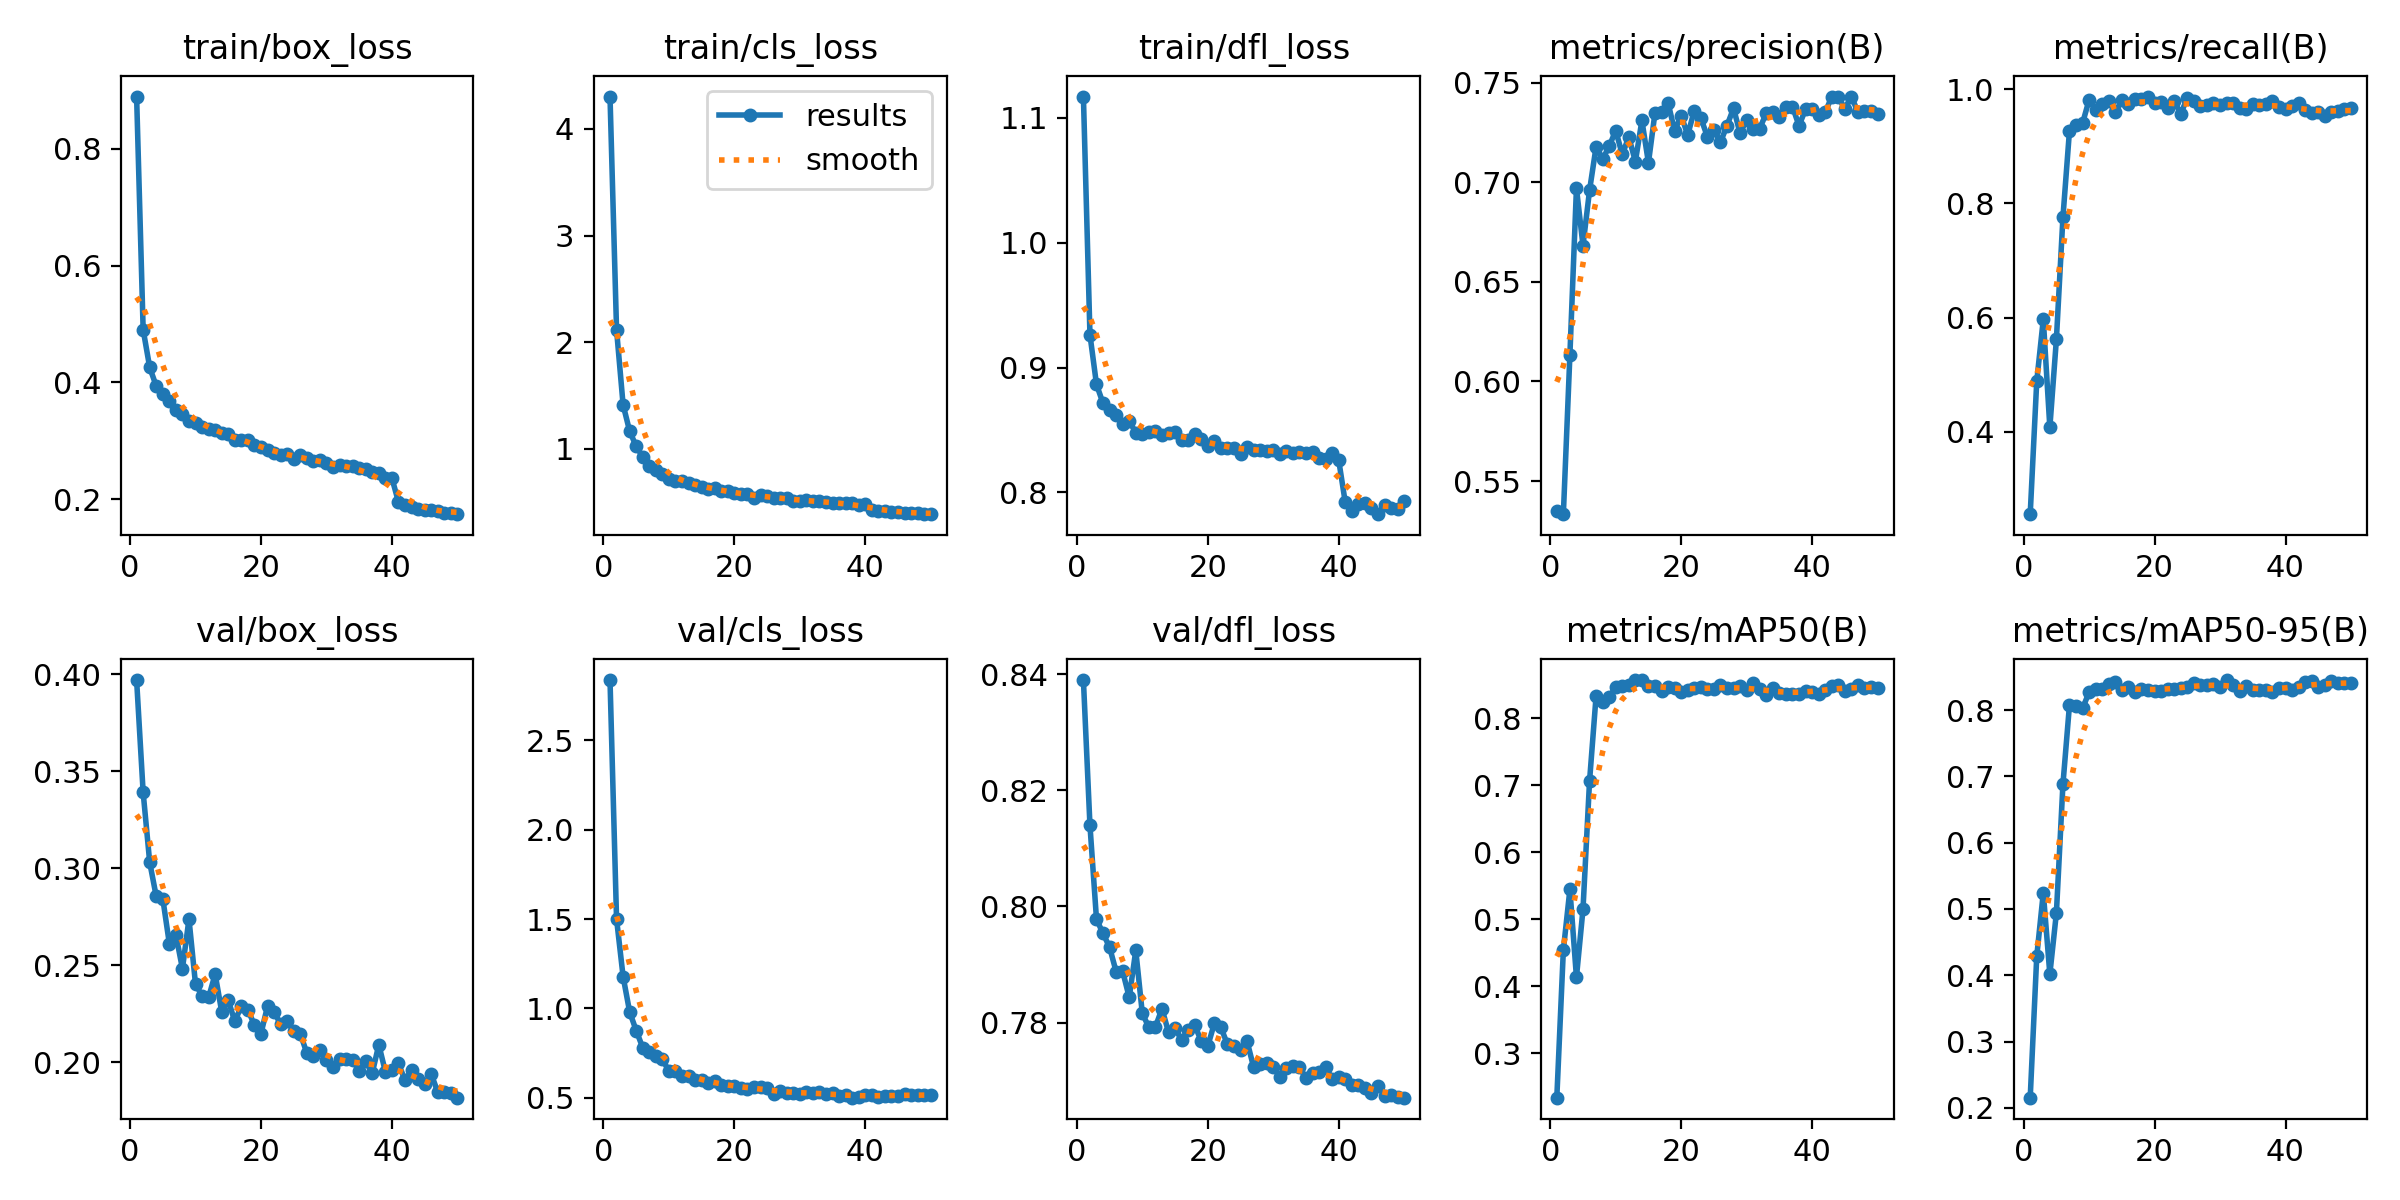

Source data for this figure (header and first rows):
epoch, time, train/box_loss, train/cls_loss, train/dfl_loss, metrics/precision(B), metrics/recall(B), metrics/mAP50(B), metrics/mAP50-95(B), val/box_loss, val/cls_loss, val/dfl_loss, lr/pg0, lr/pg1, lr/pg2
1, 144.8, 0.8895, 4.303, 1.117, 0.535, 0.2558, 0.234, 0.2155, 0.3969, 2.838, 0.839, 4.27556e-05, 4.27556e-05, 4.27556e-05
2, 292.5, 0.49, 2.117, 0.9263, 0.5333, 0.4887, 0.454, 0.4286, 0.339, 1.501, 0.814, 8.43843e-05, 8.43843e-05, 8.43843e-05
3, 466.5, 0.4255, 1.413, 0.8864, 0.6133, 0.5971, 0.5446, 0.5245, 0.303, 1.179, 0.7978, 0.0001243, 0.0001243, 0.0001243
4, 651.4, 0.3935, 1.167, 0.8714, 0.697, 0.4078, 0.4137, 0.4017, 0.2854, 0.9809, 0.7954, 0.0001223, 0.0001223, 0.0001223
5, 844.2, 0.3806, 1.025, 0.8656, 0.6683, 0.5618, 0.515, 0.4939, 0.2843, 0.8763, 0.793, 0.0001197, 0.0001197, 0.0001197
6, 1040, 0.3685, 0.9255, 0.8623, 0.6959, 0.7757, 0.7058, 0.688, 0.2611, 0.7808, 0.7888, 0.0001171, 0.0001171, 0.0001171
7, 1217, 0.3523, 0.8445, 0.8551, 0.7179, 0.9274, 0.8329, 0.8077, 0.2656, 0.7573, 0.7888, 0.0001146, 0.0001146, 0.0001146
8, 1361, 0.3463, 0.8026, 0.8572, 0.7117, 0.938, 0.8235, 0.8061, 0.2482, 0.7339, 0.7843, 0.000112, 0.000112, 0.000112
9, 1499, 0.3336, 0.7619, 0.8479, 0.7181, 0.9405, 0.8319, 0.8024, 0.2737, 0.7155, 0.7924, 0.0001094, 0.0001094, 0.0001094
10, 1649, 0.3302, 0.717, 0.8471, 0.726, 0.9815, 0.8458, 0.827, 0.2402, 0.6495, 0.7816, 0.0001068, 0.0001068, 0.0001068
11, 1789, 0.3228, 0.6995, 0.8486, 0.714, 0.9641, 0.8474, 0.8312, 0.2343, 0.6474, 0.7792, 0.0001043, 0.0001043, 0.0001043
12, 1938, 0.3192, 0.7, 0.849, 0.7229, 0.9737, 0.8496, 0.8319, 0.2334, 0.6214, 0.7792, 0.0001017, 0.0001017, 0.0001017
13, 2088, 0.319, 0.68, 0.8461, 0.7105, 0.9791, 0.8567, 0.8385, 0.2454, 0.6201, 0.7824, 9.9112e-05, 9.9112e-05, 9.9112e-05
14, 2224, 0.3135, 0.6619, 0.8479, 0.7311, 0.9599, 0.8569, 0.8415, 0.226, 0.5996, 0.7784, 9.6538e-05, 9.6538e-05, 9.6538e-05
15, 2376, 0.3111, 0.6428, 0.8487, 0.7099, 0.9803, 0.8482, 0.8305, 0.2319, 0.6014, 0.779, 9.3964e-05, 9.3964e-05, 9.3964e-05
16, 2522, 0.3019, 0.629, 0.8422, 0.735, 0.9736, 0.8482, 0.8352, 0.221, 0.5819, 0.777, 9.139e-05, 9.139e-05, 9.139e-05
17, 2690, 0.3014, 0.6292, 0.8421, 0.7353, 0.9824, 0.841, 0.8265, 0.2289, 0.5914, 0.7788, 8.8816e-05, 8.8816e-05, 8.8816e-05
18, 2870, 0.3013, 0.6013, 0.8471, 0.7399, 0.9825, 0.8466, 0.8314, 0.2271, 0.5713, 0.7795, 8.6242e-05, 8.6242e-05, 8.6242e-05
19, 3042, 0.2922, 0.6012, 0.843, 0.7258, 0.9871, 0.8446, 0.8305, 0.219, 0.5638, 0.7769, 8.3668e-05, 8.3668e-05, 8.3668e-05
20, 3225, 0.2896, 0.5891, 0.837, 0.7336, 0.9767, 0.8394, 0.8285, 0.2147, 0.5663, 0.776, 8.1094e-05, 8.1094e-05, 8.1094e-05
21, 3375, 0.2848, 0.5812, 0.8409, 0.7238, 0.9775, 0.8423, 0.8281, 0.2289, 0.5561, 0.7799, 7.852e-05, 7.852e-05, 7.852e-05
22, 3560, 0.2782, 0.5778, 0.8352, 0.7361, 0.9673, 0.8443, 0.8312, 0.2258, 0.5495, 0.7792, 7.5946e-05, 7.5946e-05, 7.5946e-05
23, 3772, 0.2758, 0.5382, 0.8359, 0.7323, 0.9789, 0.8457, 0.8322, 0.2196, 0.5599, 0.7762, 7.3372e-05, 7.3372e-05, 7.3372e-05
24, 3957, 0.2764, 0.5641, 0.8355, 0.723, 0.957, 0.8434, 0.8326, 0.2214, 0.5578, 0.7759, 7.0798e-05, 7.0798e-05, 7.0798e-05
25, 4148, 0.2685, 0.5553, 0.831, 0.7265, 0.9846, 0.8437, 0.8339, 0.216, 0.5538, 0.7753, 6.8224e-05, 6.8224e-05, 6.8224e-05
26, 4310, 0.2762, 0.5426, 0.8365, 0.7202, 0.9798, 0.8488, 0.8401, 0.2147, 0.5197, 0.7768, 6.565e-05, 6.565e-05, 6.565e-05
27, 4479, 0.2707, 0.5387, 0.8337, 0.7285, 0.9714, 0.8455, 0.8379, 0.2047, 0.5407, 0.7723, 6.3076e-05, 6.3076e-05, 6.3076e-05
28, 4659, 0.265, 0.5434, 0.8344, 0.7372, 0.9717, 0.8455, 0.8378, 0.2033, 0.527, 0.7729, 6.0502e-05, 6.0502e-05, 6.0502e-05
29, 4841, 0.2671, 0.5085, 0.8333, 0.7246, 0.9763, 0.8472, 0.8392, 0.2065, 0.5259, 0.773, 5.7928e-05, 5.7928e-05, 5.7928e-05
30, 5053, 0.2611, 0.5137, 0.8343, 0.7315, 0.9716, 0.8423, 0.8354, 0.2009, 0.5191, 0.7724, 5.5354e-05, 5.5354e-05, 5.5354e-05
31, 5543, 0.254, 0.521, 0.8311, 0.727, 0.9751, 0.852, 0.8452, 0.1974, 0.5347, 0.7707, 5.278e-05, 5.278e-05, 5.278e-05
32, 5941, 0.2583, 0.5149, 0.8333, 0.7271, 0.9759, 0.8429, 0.8371, 0.2018, 0.5255, 0.7722, 5.0206e-05, 5.0206e-05, 5.0206e-05
33, 6164, 0.2566, 0.5072, 0.8314, 0.7348, 0.9665, 0.8349, 0.8293, 0.2015, 0.5297, 0.7726, 4.7632e-05, 4.7632e-05, 4.7632e-05
34, 6385, 0.2559, 0.4995, 0.8323, 0.7355, 0.9656, 0.8445, 0.8365, 0.2011, 0.5212, 0.7723, 4.5058e-05, 4.5058e-05, 4.5058e-05
35, 6547, 0.253, 0.4909, 0.8319, 0.7331, 0.9748, 0.8369, 0.8305, 0.1955, 0.5291, 0.7704, 4.2484e-05, 4.2484e-05, 4.2484e-05
36, 8287, 0.2506, 0.4943, 0.8324, 0.7379, 0.9722, 0.8358, 0.8298, 0.2005, 0.5118, 0.7713, 3.991e-05, 3.991e-05, 3.991e-05
37, 8511, 0.2461, 0.4912, 0.8278, 0.7381, 0.9736, 0.8357, 0.8299, 0.1943, 0.5141, 0.7716, 3.7336e-05, 3.7336e-05, 3.7336e-05
38, 8781, 0.245, 0.491, 0.827, 0.7285, 0.9791, 0.8363, 0.8273, 0.209, 0.5007, 0.7724, 3.4762e-05, 3.4762e-05, 3.4762e-05
39, 9034, 0.2358, 0.4755, 0.8319, 0.7367, 0.9681, 0.84, 0.8328, 0.1951, 0.5071, 0.7702, 3.2188e-05, 3.2188e-05, 3.2188e-05
40, 9277, 0.236, 0.4861, 0.8259, 0.737, 0.9657, 0.8391, 0.8335, 0.1961, 0.5136, 0.7706, 2.9614e-05, 2.9614e-05, 2.9614e-05
41, 9624, 0.195, 0.4279, 0.7922, 0.7339, 0.9701, 0.8361, 0.8301, 0.1994, 0.5147, 0.7703, 2.704e-05, 2.704e-05, 2.704e-05
42, 9829, 0.1893, 0.4203, 0.7855, 0.7353, 0.9754, 0.842, 0.8349, 0.1905, 0.5069, 0.7692, 2.4466e-05, 2.4466e-05, 2.4466e-05
43, 10050, 0.1867, 0.4172, 0.7907, 0.7429, 0.9635, 0.8484, 0.842, 0.1958, 0.5123, 0.7692, 2.1892e-05, 2.1892e-05, 2.1892e-05
44, 10206, 0.1824, 0.4051, 0.7912, 0.7427, 0.9588, 0.8499, 0.8434, 0.1911, 0.5115, 0.7688, 1.9318e-05, 1.9318e-05, 1.9318e-05
45, 10487, 0.1814, 0.4109, 0.7878, 0.737, 0.9603, 0.8398, 0.8345, 0.1885, 0.5105, 0.7679, 1.6744e-05, 1.6744e-05, 1.6744e-05
46, 10795, 0.1813, 0.4037, 0.7826, 0.7431, 0.9539, 0.8442, 0.8383, 0.1939, 0.5186, 0.7692, 1.417e-05, 1.417e-05, 1.417e-05
47, 11109, 0.1802, 0.3999, 0.79, 0.7353, 0.9603, 0.8495, 0.8433, 0.1845, 0.5173, 0.7673, 1.1596e-05, 1.1596e-05, 1.1596e-05
48, 11400, 0.1768, 0.3987, 0.788, 0.7357, 0.9612, 0.8456, 0.8403, 0.1844, 0.5131, 0.7675, 9.022e-06, 9.022e-06, 9.022e-06
49, 11683, 0.1756, 0.3929, 0.7869, 0.7358, 0.965, 0.8463, 0.841, 0.1839, 0.5141, 0.7672, 6.448e-06, 6.448e-06, 6.448e-06
50, 11874, 0.174, 0.3883, 0.7928, 0.7341, 0.9663, 0.8457, 0.841, 0.1817, 0.5164, 0.7671, 3.874e-06, 3.874e-06, 3.874e-06
